Run: headless pygame with SDL's dummy video driver; simulated clock (each Clock.tick advances the game by its frame time, no real sleeping); random seed 0; keys injected as events and as key.get_pressed() state; mouse plan: one left click at the window centre at the start of phase 2, then a move to the lower-right quarter at the start of phase 3.
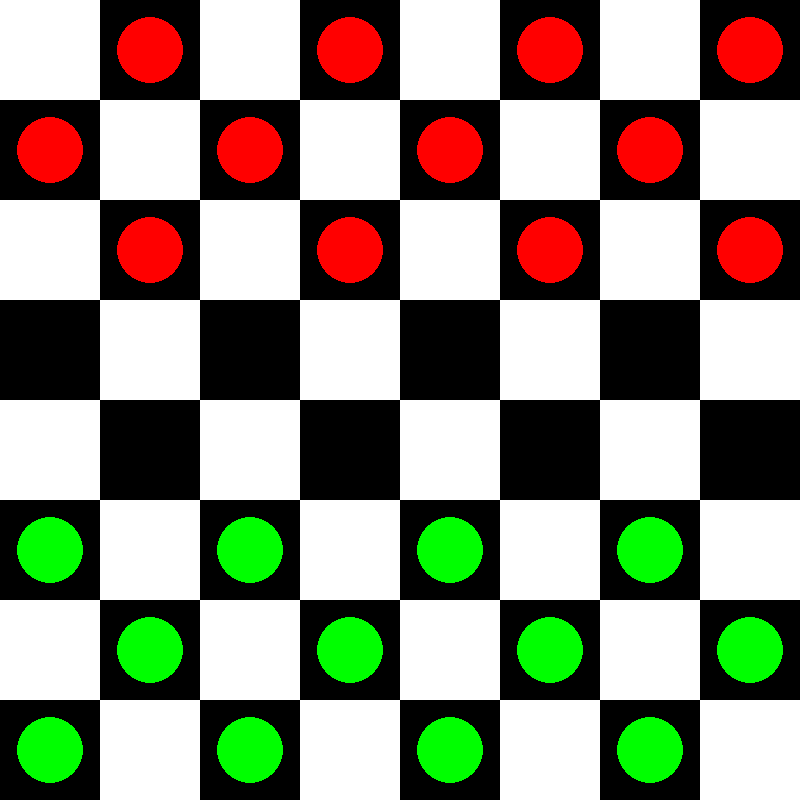
Frame 1 of 4 · flips 1–60 · no input
Frame 2 of 4 · flips 61–180 · clicked the window centre · tapped SPACE, RETURN · held RIGHT (→), D · screen unchanged from frame 1, image omitted
Frame 3 of 4 · flips 181–300 · moved the mouse to the lower-right quarter · held DOWN (↓), S · screen unchanged from frame 2, image omitted
Frame 4 of 4 · flips 301–420 · held LEFT (←), A, UP (↑), W · screen unchanged from frame 3, image omitted

The pygame program that drew these frames:

import sys
# Инициализация Pygame
sys.path.append('c:\python37-32\lib\site-packages')
import pygame
pygame.init()

# Установка окна
width, height = 800, 800
screen = pygame.display.set_mode((width, height))
pygame.display.set_caption("Шашки")

# Цвета
WHITE = (255, 255, 255)
BLACK = (0, 0, 0)
RED = (255, 0, 0)
GREEN = (0, 255, 0)

# Размер клетки на доске
cell_size = width // 8

# Класс для шашки
class Checker:
    def __init__(self, color, x, y):
        self.color = color
        self.x = x
        self.y = y

    def draw(self):
        checker_color = RED if self.color == "red" else GREEN if self.color == "black" else BLACK
        pygame.draw.circle(screen, checker_color, (self.x * cell_size + cell_size // 2, self.y * cell_size + cell_size // 2), cell_size // 3)

    def can_move_to(self, new_x, new_y):
        if abs(new_x - self.x) == 1 and abs(new_y - self.y) == 1:
            return True
        return False

    def can_capture(self, new_x, new_y):
        if abs(new_x - self.x) == 2 and abs(new_y - self.y) == 2:
            return True
        return False

# Создание шашек
checkers = [Checker("red", 1, 0), Checker("red", 3, 0), Checker("red", 5, 0), Checker("red", 7, 0),
            Checker("red", 0, 1), Checker("red", 2, 1), Checker("red", 4, 1), Checker("red", 6, 1),
            Checker("red", 1, 2), Checker("red", 3, 2), Checker("red", 5, 2), Checker("red", 7, 2),
            Checker("black", 0, 5), Checker("black", 2, 5), Checker("black", 4, 5), Checker("black", 6, 5),
            Checker("black", 1, 6), Checker("black", 3, 6), Checker("black", 5, 6), Checker("black", 7, 6),
            Checker("black", 0, 7), Checker("black", 2, 7), Checker("black", 4, 7), Checker("black", 6, 7)]

current_player = "red"

selected_checker = None

# Функция для срубления шашки
def capture_checker(checker, captured_checker):
    checkers.remove(captured_checker)
    checker.x = captured_checker.x
    checker.y = captured_checker.y

def is_checker_at(x, y):
    for checker in checkers:
        if checker.x == x and checker.y == y:
            return True
    return False

# Основной игровой цикл
while True:
    for event in pygame.event.get():
        if event.type == pygame.QUIT:
            pygame.quit()
            sys.exit()

        if event.type == pygame.MOUSEBUTTONDOWN:
            x, y = pygame.mouse.get_pos()
            row = y // cell_size
            col = x // cell_size
            
            if selected_checker is None:
                for checker in checkers:
                    if checker.x == col and checker.y == row and checker.color == current_player:
                        selected_checker = checker
            else:
                if selected_checker.can_move_to(col, row) and not is_checker_at(col, row):
                    selected_checker.x = col
                    selected_checker.y = row
                    current_player = "black" if current_player == "red" else "red"
                    selected_checker = None
                elif selected_checker.can_capture(col, row):
                    captured_checker = None
                    for checker in checkers:
                        if (checker.x == (col + selected_checker.x) // 2) and (checker.y == (row + selected_checker.y) // 2):
                            captured_checker = checker
                            break
                    if captured_checker is not None and captured_checker.color != selected_checker.color:
                        capture_checker(selected_checker, captured_checker)
                        selected_checker.x = col
                        selected_checker.y = row
                        current_player = "black" if current_player == "red" else "red"
                        selected_checker = None

    screen.fill(WHITE)

    # Отрисовка доски
    for y in range(8):
        for x in range(8):
            color = WHITE if (x + y) % 2 == 0 else BLACK
            pygame.draw.rect(screen, color, (x * cell_size, y * cell_size, cell_size, cell_size))

    # Отрисовка шашек
    for checker in checkers:
        checker.draw()

    pygame.display.flip()
    
